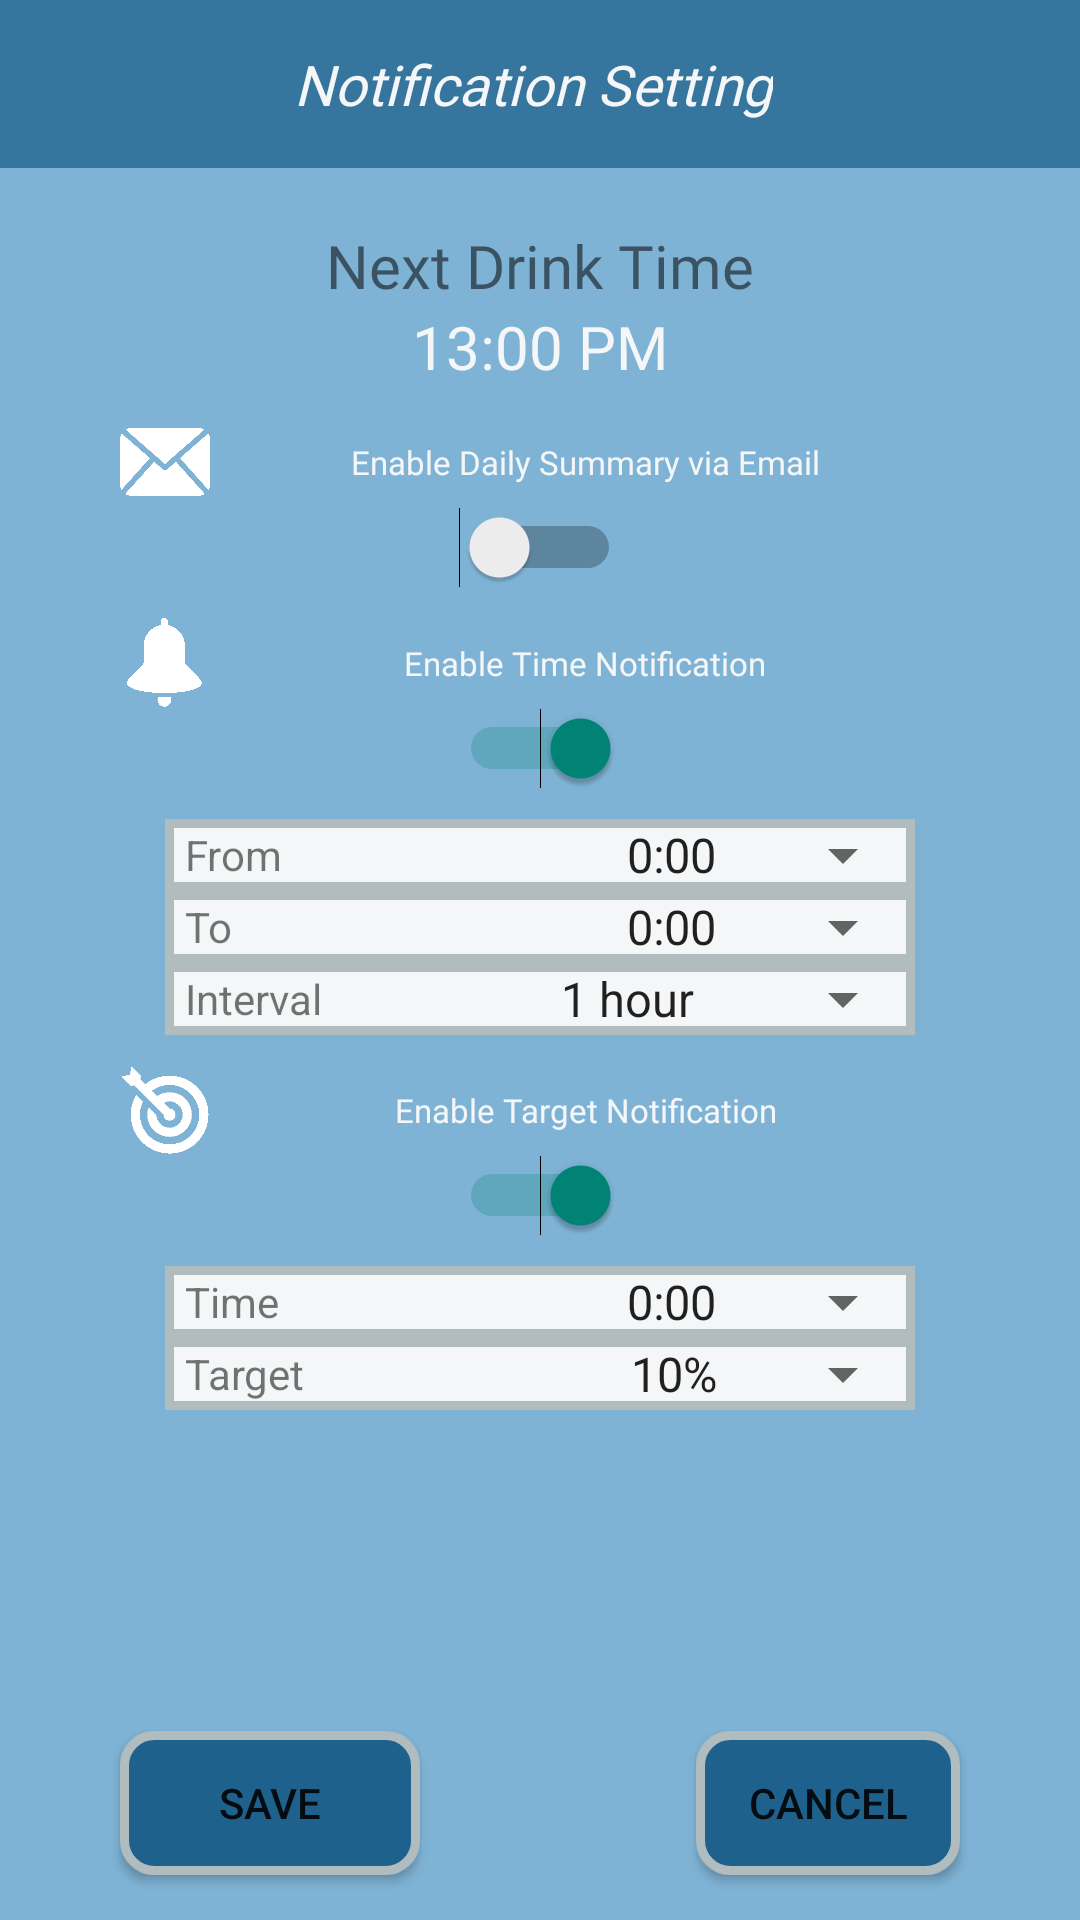

The Android layout XML behind this screen, and the referenced resources:
<!-- AndroidManifest.xml: application theme Theme.AppCompat.Light.NoActionBar -->
<!-- res/layout/notification_main.xml -->
<?xml version="1.0" encoding="utf-8"?>
<RelativeLayout xmlns:android="http://schemas.android.com/apk/res/android"
    xmlns:app="http://schemas.android.com/apk/res-auto"
    xmlns:tools="http://schemas.android.com/tools"
    android:id="@+id/drawer_layout"
    android:layout_width="match_parent"
    android:layout_height="match_parent"
    android:background="@color/blue_background"
    android:fitsSystemWindows="true"
    android:orientation="vertical"
    tools:openDrawer="start">

    <include
        layout="@layout/notification_bar"
        android:layout_width="match_parent"
        android:layout_height="wrap_content" />

    <Button
        android:id="@+id/save_button"
        android:layout_width="100dp"
        android:layout_height="wrap_content"
        android:layout_alignParentBottom="true"
        android:layout_alignParentStart="true"
        android:layout_marginBottom="15dp"
        android:layout_marginStart="40dp"
        android:background="@drawable/layout_button"
        android:text="SAVE" />

    <Button
        android:id="@+id/cancel_button"
        android:layout_width="wrap_content"
        android:layout_height="wrap_content"
        android:layout_alignBottom="@+id/save_button"
        android:layout_alignParentEnd="true"
        android:layout_marginEnd="40dp"
        android:background="@drawable/layout_button"
        android:text="CANCEL" />

    <TextView
        android:id="@+id/drink_screen"
        android:layout_width="wrap_content"
        android:layout_height="wrap_content"
        android:layout_centerHorizontal="true"
        android:layout_marginTop="75dp"
        android:fontFamily="@font/lemon"
        android:text="Next Drink Time"
        android:textAlignment="center"
        android:textSize="20dp" />

    <TextView
        android:id="@+id/time"
        android:layout_width="wrap_content"
        android:layout_height="wrap_content"
        android:layout_below="@id/drink_screen"
        android:layout_centerHorizontal="true"
        android:fontFamily="@font/lemon"
        android:text="13:00 PM"
        android:textAlignment="center"
        android:textColor="@color/white"
        android:textSize="20dp" />

    <LinearLayout
        android:id="@+id/email_text"
        android:layout_width="wrap_content"
        android:layout_height="wrap_content"
        android:layout_below="@id/time"
        android:layout_centerHorizontal="true"
        android:layout_marginTop="10dp"
        android:orientation="horizontal">

        <ImageView
            android:layout_width="30dp"
            android:layout_height="30dp"
            android:src="@drawable/email_icon" />

        <TextView
            android:layout_width="250dp"
            android:layout_height="wrap_content"
            android:layout_gravity="center_vertical"
            android:gravity="center"
            android:text=" Enable Daily Summary via Email "
            android:fontFamily="@font/lemon"
            android:textSize="11dp"
            android:textColor="@color/white"/>
    </LinearLayout>

    <Switch
        android:id="@+id/email_switch"
        android:layout_width="wrap_content"
        android:layout_height="wrap_content"
        android:layout_below="@id/email_text"
        android:layout_centerHorizontal="true"
        android:checked="false" />

    <LinearLayout
        android:id="@+id/hourly_text"
        android:layout_width="wrap_content"
        android:layout_height="wrap_content"
        android:layout_below="@id/email_switch"
        android:layout_centerHorizontal="true"
        android:layout_marginTop="10dp"
        android:orientation="horizontal">

        <ImageView
            android:layout_width="30dp"
            android:layout_height="30dp"
            android:src="@drawable/noti_icon" />

        <TextView
            android:layout_width="250dp"
            android:layout_height="wrap_content"
            android:layout_gravity="center_vertical"
            android:gravity="center"
            android:text="Enable Time Notification"
            android:fontFamily="@font/lemon"
            android:textSize="11dp"
            android:textColor="@color/white"/>
    </LinearLayout>


    <Switch
        android:id="@+id/hourly_switch"
        android:layout_width="wrap_content"
        android:layout_height="wrap_content"
        android:layout_below="@id/hourly_text"
        android:layout_centerHorizontal="true"
        android:checked="true" />

    <RelativeLayout
        android:id="@+id/from_spinner_layer"
        android:layout_width="250dp"
        android:layout_height="wrap_content"
        android:layout_below="@id/hourly_switch"
        android:layout_centerHorizontal="true"
        android:layout_marginTop="10dp"
        android:orientation="horizontal"
        android:background="@drawable/dropdown_layout">

        <TextView
            android:layout_width="wrap_content"
            android:layout_height="wrap_content"
            android:text="  From  "
            android:layout_alignParentLeft="true"
            android:layout_centerVertical="true"
            />
        <Spinner
            android:id="@+id/from_spinner"
            android:layout_width="wrap_content"
            android:layout_height="wrap_content"
            android:layout_centerHorizontal="true"
            android:entries="@array/Hours"
            android:prompt="@string/from"
            android:layout_alignParentRight="true"

            ></Spinner>
    </RelativeLayout>

    <RelativeLayout
        android:id="@+id/to_spinner_layer"
        android:layout_width="250dp"
        android:layout_height="wrap_content"
        android:layout_below="@id/from_spinner_layer"
        android:layout_centerHorizontal="true"

        android:orientation="horizontal"
        android:background="@drawable/dropdown_layout">

        <TextView
            android:layout_width="wrap_content"
            android:layout_height="wrap_content"
            android:text="  To  "
            android:layout_alignParentLeft="true"
            android:layout_centerVertical="true"
            />
        <Spinner
            android:id="@+id/to_spinner"
            android:layout_width="wrap_content"
            android:layout_height="wrap_content"
            android:layout_centerHorizontal="true"
            android:entries="@array/Hours"
            android:prompt="@string/from"
            android:layout_alignParentRight="true"
            ></Spinner>
    </RelativeLayout>

    <RelativeLayout
        android:id="@+id/interval_spinner_layer"
        android:layout_width="250dp"
        android:layout_height="wrap_content"
        android:layout_below="@id/to_spinner_layer"
        android:layout_centerHorizontal="true"
        android:orientation="horizontal"
        android:background="@drawable/dropdown_layout">

        <TextView
            android:layout_width="wrap_content"
            android:layout_height="wrap_content"
            android:text="  Interval  "
            android:layout_alignParentLeft="true"
            android:layout_centerVertical="true"
            />
        <Spinner
            android:id="@+id/interval_spinner"
            android:layout_width="wrap_content"
            android:layout_height="wrap_content"
            android:layout_centerHorizontal="true"
            android:entries="@array/Interval"
            android:prompt="@string/from"
            android:layout_alignParentRight="true"
            ></Spinner>
    </RelativeLayout>

    <LinearLayout
        android:id="@+id/goal_layer"
        android:layout_width="wrap_content"
        android:layout_height="wrap_content"
        android:layout_below="@id/interval_spinner_layer"
        android:layout_centerHorizontal="true"
        android:layout_marginTop="10dp"
        android:orientation="horizontal">

        <ImageView
            android:layout_width="30dp"
            android:layout_height="30dp"
            android:src="@drawable/target_icon" />

        <TextView
            android:layout_width="250dp"
            android:layout_height="wrap_content"
            android:layout_gravity="center_vertical"
            android:gravity="center"
            android:text="Enable Target Notification"
            android:fontFamily="@font/lemon"
            android:textSize="11dp"
            android:textColor="@color/white"/>
    </LinearLayout>
    <Switch
        android:id="@+id/target_switch"
        android:layout_width="wrap_content"
        android:layout_height="wrap_content"
        android:layout_below="@id/goal_layer"
        android:layout_centerHorizontal="true"
        android:checked="true" />

    <RelativeLayout
        android:id="@+id/target_time_layer"
        android:layout_width="250dp"
        android:layout_height="wrap_content"
        android:layout_below="@id/target_switch"
        android:layout_centerHorizontal="true"
        android:orientation="horizontal"
        android:background="@drawable/dropdown_layout"
        android:layout_marginTop="10dp">

        <TextView
            android:layout_width="wrap_content"
            android:layout_height="wrap_content"
            android:text="  Time  "
            android:layout_alignParentLeft="true"
            android:layout_centerVertical="true"
            />
        <Spinner
            android:id="@+id/target_time_spinner"
            android:layout_width="wrap_content"
            android:layout_height="wrap_content"
            android:layout_centerHorizontal="true"
            android:entries="@array/Hours"
            android:prompt="@string/from"
            android:layout_alignParentRight="true"
            ></Spinner>
    </RelativeLayout>

    <RelativeLayout
        android:id="@+id/target_amount_layer"
        android:layout_width="250dp"
        android:layout_height="wrap_content"
        android:layout_below="@id/target_time_layer"
        android:layout_centerHorizontal="true"
        android:orientation="horizontal"
        android:background="@drawable/dropdown_layout"
        >

        <TextView
            android:layout_width="wrap_content"
            android:layout_height="wrap_content"
            android:text="  Target  "
            android:layout_alignParentLeft="true"
            android:layout_centerVertical="true"
            />
        <Spinner
            android:id="@+id/target_amount_spinner"
            android:layout_width="wrap_content"
            android:layout_height="wrap_content"
            android:layout_centerHorizontal="true"
            android:entries="@array/Amount"
            android:prompt="@string/from"
            android:layout_alignParentRight="true"
            ></Spinner>
    </RelativeLayout>



</RelativeLayout>
<!-- res/layout/notification_bar.xml (included above) -->
<?xml version="1.0" encoding="utf-8"?>
<android.support.v7.widget.Toolbar xmlns:android="http://schemas.android.com/apk/res/android"
    android:layout_width="match_parent"
    android:layout_height="wrap_content"
    android:orientation="vertical"
    android:theme="@style/CustomToolbarStyle">

    <LinearLayout
        android:id="@+id/logo_layout"
        android:layout_width="match_parent"
        android:layout_height="match_parent"
        android:orientation="vertical"
        android:paddingRight="20dp"
        >

        <TextView
            android:id="@+id/logo_name"
            android:layout_width="wrap_content"
            android:layout_height="match_parent"
            android:layout_gravity="center_horizontal"
            android:fontFamily="@font/lemon"
            android:gravity="center_horizontal"
            android:text="Notification Setting"
            android:textAlignment="center"
            android:textColor="@color/white"
            android:textSize="18.5dp"
            android:textStyle="italic" />

    </LinearLayout>

</android.support.v7.widget.Toolbar>
<!-- resources referenced by this layout -->
<resources>
  <string-array name="Amount">
          <item>10%</item>
          <item>20%</item>
          <item>30%</item>
          <item>40%</item>
          <item>50%</item>
          <item>60%</item>
          <item>70%</item>
          <item>80%</item>
          <item>90%</item>
          <item>100%</item>
      </string-array>
  <string-array name="Hours">
          <item>0:00</item>
          <item>1:00</item>
          <item>2:00</item>
          <item>3:00</item>
          <item>4:00</item>
          <item>5:00</item>
          <item>6:00</item>
          <item>7:00</item>
          <item>8:00</item>
          <item>9:00</item>
          <item>10:00</item>
          <item>11:00</item>
          <item>12:00</item>
          <item>13:00</item>
          <item>14:00</item>
          <item>15:00</item>
          <item>16:00</item>
          <item>17:00</item>
          <item>18:00</item>
          <item>19:00</item>
          <item>20:00</item>
          <item>21:00</item>
          <item>22:00</item>
          <item>23:00</item>
      </string-array>
  <string-array name="Interval">
          <item>1 hour</item>
          <item>2 hours</item>
          <item>3 hours</item>
          <item>4 hours</item>
          <item>5 hours</item>
          <item>6 hours</item>
          <item>7 hours</item>
          <item>8 hours</item>
          <item>9 hours</item>
          <item>10 hours</item>
      </string-array>
  <color name="blue_background">#7FB3D5</color>
  <color name="white">#F4F6F7</color>
  <!-- drawable dropdown_layout (drawable) -->
  <?xml version="1.0" encoding="UTF-8"?>
  <shape xmlns:android="http://schemas.android.com/apk/res/android">
      <solid android:color="@color/white"/>
      <stroke android:width="3dp" android:color="#B1BCBE" />
      <padding android:left="0dp" android:top="0dp" android:right="0dp" android:bottom="0dp" />
  </shape>
  <!-- drawable email_icon: png bitmap (drawable, 4122 bytes) -->
  <!-- drawable layout_button (drawable) -->
  <?xml version="1.0" encoding="UTF-8"?>
  <shape xmlns:android="http://schemas.android.com/apk/res/android">
      <solid android:color="@color/button_color"/>
      <stroke android:width="3dp" android:color="#B1BCBE" />
      <corners android:radius="10dp"/>
      <padding android:left="0dp" android:top="0dp" android:right="0dp" android:bottom="0dp" />
  </shape>
  <!-- drawable noti_icon: png bitmap (drawable, 7197 bytes) -->
  <!-- drawable target_icon: png bitmap (drawable, 1768 bytes) -->
  <string name="from">From</string>
  <style name="CustomToolbarStyle" parent="Theme.AppCompat.Light.NoActionBar">
          <item name="android:background">#35759e</item>
          <item name="drawerArrowStyle">@style/DrawerIcon</item>
      </style>
  <color name="button_color">#1F618D</color>
  <style name="DrawerIcon" parent="Widget.AppCompat.DrawerArrowToggle">
          <item name="color">@color/white</item>
      </style>
</resources>
